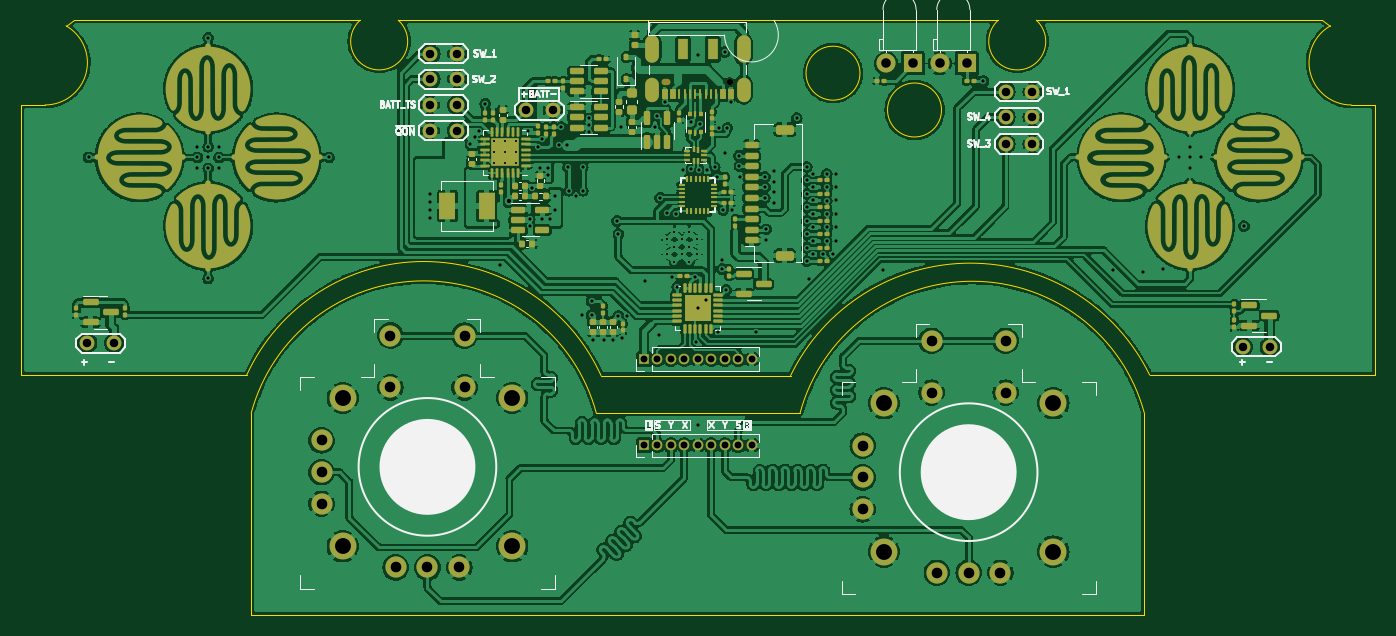
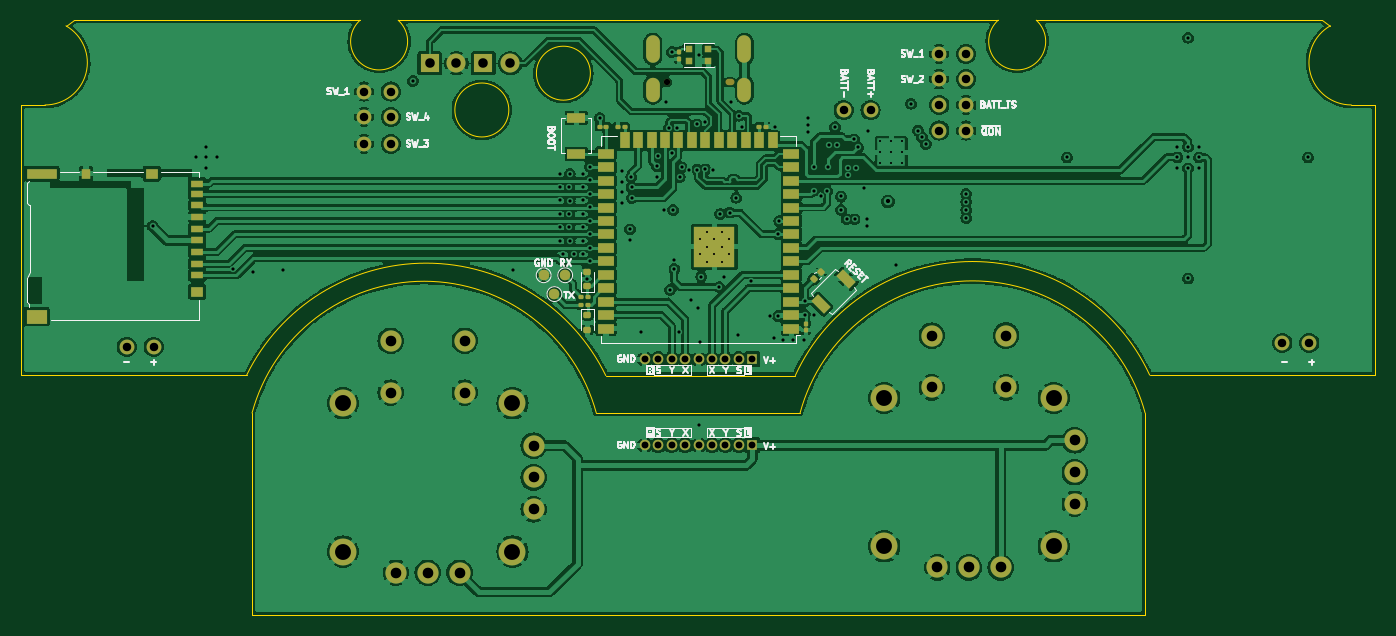
Circuit board: 13 layer files. Board 127.8 x 56.1 mm.
- bottom_copper: Controller-B_Cu.gbr (466323 bytes)
- bottom_mask: Controller-B_Mask.gbr (8131 bytes)
- paste: Controller-B_Paste.gbr (5033 bytes)
- bottom_silk: Controller-B_Silkscreen.gbr (53178 bytes)
- outline: Controller-Edge_Cuts.gbr (2465 bytes)
- top_copper: Controller-F_Cu.gbr (1290271 bytes)
- top_mask: Controller-F_Mask.gbr (70982 bytes)
- paste: Controller-F_Paste.gbr (12394 bytes)
- top_silk: Controller-F_Silkscreen.gbr (42015 bytes)
- inner_copper: Controller-In1_Cu.gbr (359759 bytes)
- inner_copper: Controller-In2_Cu.gbr (395127 bytes)
- drill: Controller-NPTH.drl (422 bytes)
- drill: Controller-PTH.drl (4610 bytes)

=== bottom_copper: Controller-B_Cu.gbr (466323 bytes, source omitted) ===
=== bottom_mask: Controller-B_Mask.gbr (8131 bytes, source omitted) ===
=== paste: Controller-B_Paste.gbr (5033 bytes, source withheld) ===
=== bottom_silk: Controller-B_Silkscreen.gbr (53178 bytes, source omitted) ===
=== outline: Controller-Edge_Cuts.gbr ===
%TF.GenerationSoftware,KiCad,Pcbnew,(7.0.0)*%
%TF.CreationDate,2023-10-05T11:29:09+03:00*%
%TF.ProjectId,Controller,436f6e74-726f-46c6-9c65-722e6b696361,1.0*%
%TF.SameCoordinates,Original*%
%TF.FileFunction,Profile,NP*%
%FSLAX46Y46*%
G04 Gerber Fmt 4.6, Leading zero omitted, Abs format (unit mm)*
G04 Created by KiCad (PCBNEW (7.0.0)) date 2023-10-05 11:29:09*
%MOMM*%
%LPD*%
G01*
G04 APERTURE LIST*
%TA.AperFunction,Profile*%
%ADD10C,0.050000*%
%TD*%
%TA.AperFunction,Profile*%
%ADD11C,0.100000*%
%TD*%
G04 APERTURE END LIST*
D10*
X131893262Y-107940466D02*
G75*
G03*
X99314001Y-107950000I-16288342J-4407214D01*
G01*
X77594001Y-104363233D02*
X98888750Y-104360818D01*
X164491794Y-79338233D02*
G75*
G03*
X164491794Y-79338233I-2547793J0D01*
G01*
X156791794Y-75863233D02*
G75*
G03*
X156791794Y-75863233I-2547793J0D01*
G01*
X148665165Y-70865999D02*
X169844001Y-70865999D01*
X134819001Y-104413233D02*
X150244001Y-104413233D01*
D11*
X183642000Y-127000000D02*
X99314000Y-127000000D01*
D10*
X173444000Y-70866000D02*
X200444000Y-70866000D01*
X81828557Y-71390260D02*
X82594001Y-70863233D01*
X113194000Y-70863234D02*
X136794001Y-70863233D01*
X132344000Y-104413233D02*
G75*
G03*
X98888751Y-104360818I-16739620J-7630257D01*
G01*
X109594002Y-70863234D02*
G75*
G03*
X113194000Y-70863234I1799999J-1999999D01*
G01*
X82594001Y-70863233D02*
X109594002Y-70863234D01*
X201209444Y-71393027D02*
G75*
G03*
X203194000Y-78866000I1984556J-3472973D01*
G01*
X183641990Y-107950003D02*
G75*
G03*
X151134338Y-107955373I-16253100J-4397677D01*
G01*
D11*
X183642000Y-107950000D02*
X183642000Y-127000000D01*
D10*
X205444000Y-104366000D02*
X184145619Y-104365208D01*
X77594001Y-78863233D02*
X79844001Y-78863233D01*
X169844002Y-70866000D02*
G75*
G03*
X173444000Y-70866000I1799999J-1999999D01*
G01*
X134819001Y-104413233D02*
X132344001Y-104413233D01*
X79844001Y-78863228D02*
G75*
G03*
X81828557Y-71390260I-1J3999998D01*
G01*
D11*
X131893272Y-107940464D02*
X151134337Y-107955373D01*
D10*
X148665165Y-70865999D02*
X136794001Y-70863233D01*
X205444000Y-78866000D02*
X203194000Y-78866000D01*
D11*
X99314000Y-127000000D02*
X99314001Y-107950000D01*
D10*
X201209444Y-71393027D02*
X200444000Y-70866000D01*
X205444000Y-78866000D02*
X205444000Y-104366000D01*
X77594001Y-78863233D02*
X77594001Y-104363233D01*
X184145619Y-104365208D02*
G75*
G03*
X150244001Y-104413233I-16939089J-8297482D01*
G01*
M02*

=== top_copper: Controller-F_Cu.gbr (1290271 bytes, source omitted) ===
=== top_mask: Controller-F_Mask.gbr (70982 bytes, source withheld) ===
=== paste: Controller-F_Paste.gbr (12394 bytes, source omitted) ===
=== top_silk: Controller-F_Silkscreen.gbr (42015 bytes, source omitted) ===
=== inner_copper: Controller-In1_Cu.gbr (359759 bytes, source omitted) ===
=== inner_copper: Controller-In2_Cu.gbr (395127 bytes, source omitted) ===
=== drill: Controller-NPTH.drl ===
M48
; DRILL file {KiCad (7.0.0)} date Thu Oct  5 11:29:17 2023
; FORMAT={-:-/ absolute / inch / decimal}
; #@! TF.CreationDate,2023-10-05T11:29:17+03:00
; #@! TF.GenerationSoftware,Kicad,Pcbnew,(7.0.0)
; #@! TF.FileFunction,NonPlated,1,4,NPTH
FMAT,2
INCH
; #@! TA.AperFunction,NonPlated,NPTH,ComponentDrill
T1C0.0236
%
G90
G05
T1
X5.6881Y-3.02
T1
G00X5.4568Y-3.02
M15
G01X5.447Y-3.02
M16
G05
T0
M30

=== drill: Controller-PTH.drl ===
M48
; DRILL file {KiCad (7.0.0)} date Thu Oct  5 11:29:17 2023
; FORMAT={-:-/ absolute / inch / decimal}
; #@! TF.CreationDate,2023-10-05T11:29:17+03:00
; #@! TF.GenerationSoftware,Kicad,Pcbnew,(7.0.0)
; #@! TF.FileFunction,Plated,1,4,PTH
FMAT,2
INCH
; #@! TA.AperFunction,Plated,PTH,ComponentDrill
T1C0.0079
; #@! TA.AperFunction,Plated,PTH,ViaDrill
T2C0.0118
; #@! TA.AperFunction,Plated,PTH,ViaDrill
T3C0.0157
; #@! TA.AperFunction,Plated,PTH,ComponentDrill
T4C0.0236
; #@! TA.AperFunction,Plated,PTH,ComponentDrill
T5C0.0256
; #@! TA.AperFunction,Plated,PTH,ComponentDrill
T6C0.0315
; #@! TA.AperFunction,Plated,PTH,ComponentDrill
T7C0.0354
; #@! TA.AperFunction,Plated,PTH,ComponentDrill
T8C0.0394
; #@! TA.AperFunction,Plated,PTH,ComponentDrill
T9C0.0591
%
G90
G05
T1
X4.8124Y-3.2396
X4.8124Y-3.2809
X4.8124Y-3.3222
X4.8537Y-3.2396
X4.8537Y-3.2809
X4.8537Y-3.3222
X4.8951Y-3.2396
X4.8951Y-3.2809
X4.8951Y-3.3222
X5.4558Y-3.6046
X5.4558Y-3.6597
X5.4834Y-3.577
X5.4834Y-3.6322
X5.4834Y-3.6873
X5.5109Y-3.6046
X5.5109Y-3.6597
X5.5385Y-3.577
X5.5385Y-3.6322
X5.5385Y-3.6873
X5.5661Y-3.6046
X5.5661Y-3.6597
T2
X3.305Y-3.3
X3.71Y-3.26
X3.71Y-3.3
X3.71Y-3.34
X3.75Y-2.855
X3.75Y-3.26
X3.75Y-3.3
X3.75Y-3.34
X3.75Y-3.75
X3.79Y-3.26
X3.79Y-3.3
X3.79Y-3.34
X4.2Y-3.3
X4.575Y-3.435
X4.575Y-3.465
X4.575Y-3.495
X4.575Y-3.525
X4.725Y-3.25
X4.74Y-3.225
X4.755Y-3.2
X4.78Y-3.1
X4.835Y-3.7
X4.94Y-3.2
X4.945Y-3.53
X4.945Y-3.555
X4.955Y-3.415
X4.9776Y-3.2626
X4.985Y-3.338
X4.99Y-3.53
X4.9921Y-3.2323
X5.014Y-3.338
X5.014Y-3.3635
X5.02Y-3.53
X5.04Y-3.445
X5.04Y-3.495
X5.055Y-3.255
X5.0626Y-3.1874
X5.085Y-3.255
X5.088Y-3.336
X5.092Y-3.424
X5.116Y-3.444
X5.14Y-3.885
X5.142Y-3.336
X5.142Y-3.424
X5.165Y-3.155
X5.165Y-3.18
X5.165Y-3.205
X5.175Y-3.835
X5.175Y-3.885
X5.18Y-3.98
X5.22Y-3.98
X5.255Y-3.98
X5.27Y-3.5361
X5.275Y-3.585
X5.275Y-3.89
X5.285Y-3.185
X5.29Y-3.97
X5.305Y-3.89
X5.375Y-3.76
X5.41Y-3.186
X5.42Y-3.145
X5.425Y-3.96
X5.43Y-3.45
X5.4485Y-3.0934
X5.455Y-3.505
X5.475Y-3.7426
X5.49Y-3.51
X5.4937Y-3.7813
X5.515Y-3.345
X5.5446Y-3.3447
X5.5466Y-3.1675
X5.56Y-3.7426
X5.565Y-3.985
X5.57Y-2.92
X5.57Y-4.295
X5.572Y-3.86
X5.575Y-3.345
X5.5775Y-3.1775
X5.6Y-3.83
X5.605Y-3.345
X5.6332Y-3.3364
X5.64Y-3.3724
X5.644Y-3.95
X5.6505Y-3.1897
X5.66Y-3.68
X5.66Y-3.715
X5.665Y-3.495
X5.67Y-2.908
X5.67Y-3.285
X5.676Y-3.792
X5.68Y-3.1897
X5.692Y-3.094
X5.6969Y-3.495
X5.7224Y-3.2931
X5.725Y-3.3325
X5.726Y-3.372
X5.785Y-3.95
X5.8187Y-3.4506
X5.8194Y-3.4113
X5.82Y-3.3719
X5.825Y-3.5669
X5.825Y-3.6069
X5.855Y-3.35
X5.855Y-3.39
X5.855Y-3.43
X5.855Y-3.47
X5.938Y-3.154
X5.975Y-3.335
X5.975Y-3.385
X5.975Y-3.435
X5.975Y-3.485
X5.975Y-3.535
X5.975Y-3.585
X5.975Y-3.635
X5.975Y-3.685
X5.9836Y-3.7501
X6.0Y-3.36
X6.0Y-3.41
X6.0Y-3.46
X6.0Y-3.51
X6.0Y-3.56
X6.0Y-3.61
X6.0Y-3.66
X6.035Y-3.66
X6.049Y-3.361
X6.049Y-3.461
X6.049Y-3.611
X6.05Y-3.41
X6.05Y-3.51
X6.05Y-3.56
X6.074Y-3.66
X6.085Y-3.36
X6.085Y-3.41
X6.085Y-3.46
X6.085Y-3.51
X6.085Y-3.56
X6.085Y-3.61
X6.26Y-3.72
X6.632Y-3.016
X7.115Y-3.72
X7.225Y-3.725
X7.3Y-3.715
X7.36Y-3.3
X7.4Y-3.26
X7.4Y-3.3
X7.4Y-3.34
X7.44Y-3.3
X7.6Y-3.555
T3
X4.8666Y-3.4637
T5
X5.37Y-4.37
X5.3702Y-4.05
X5.42Y-4.37
X5.4202Y-4.05
X5.47Y-4.37
X5.4702Y-4.05
X5.52Y-4.37
X5.5202Y-4.05
X5.57Y-4.37
X5.5702Y-4.05
X5.62Y-4.37
X5.6202Y-4.05
X5.67Y-4.37
X5.6702Y-4.05
X5.72Y-4.37
X5.7202Y-4.05
X5.77Y-4.37
X5.7702Y-4.05
T6
X3.3Y-3.99
X3.4Y-3.99
X4.575Y-3.105
X4.575Y-3.2
X4.576Y-2.915
X4.576Y-3.0094
X4.675Y-3.105
X4.675Y-3.2
X4.676Y-2.915
X4.676Y-3.0094
X4.9308Y-3.124
X5.0308Y-3.124
X6.714Y-3.15
X6.714Y-3.25
X6.7142Y-3.055
X6.814Y-3.15
X6.814Y-3.25
X6.8142Y-3.055
X7.5958Y-4.0042
X7.6958Y-4.0042
T7
X6.27Y-2.95
X6.37Y-2.95
X6.47Y-2.95
X6.57Y-2.95
T8
X4.1713Y-4.3519
X4.1713Y-4.47
X4.1713Y-4.5881
X4.4272Y-3.9621
X4.4272Y-4.155
X4.4469Y-4.8243
X4.565Y-4.8243
X4.6831Y-4.8243
X4.7028Y-3.9625
X4.7028Y-4.155
X6.1832Y-4.3716
X6.1832Y-4.4897
X6.1832Y-4.6078
X6.4391Y-3.9818
X6.4391Y-4.1747
X6.4588Y-4.844
X6.5769Y-4.844
X6.695Y-4.844
X6.7147Y-3.9822
X6.7147Y-4.1747
T9
X4.2501Y-4.1944
X4.2501Y-4.7456
X4.88Y-4.1944
X4.88Y-4.7456
X6.2619Y-4.2141
X6.2619Y-4.7653
X6.8919Y-4.2141
X6.8919Y-4.7653
T4
G00X5.3999Y-2.9235
M15
G01X5.3999Y-2.8724
M16
G05
G00X5.3999Y-3.0682
M15
G01X5.3999Y-3.0289
M16
G05
G00X5.7401Y-2.9235
M15
G01X5.7401Y-2.8724
M16
G05
G00X5.7401Y-3.0682
M15
G01X5.7401Y-3.0289
M16
G05
T0
M30

